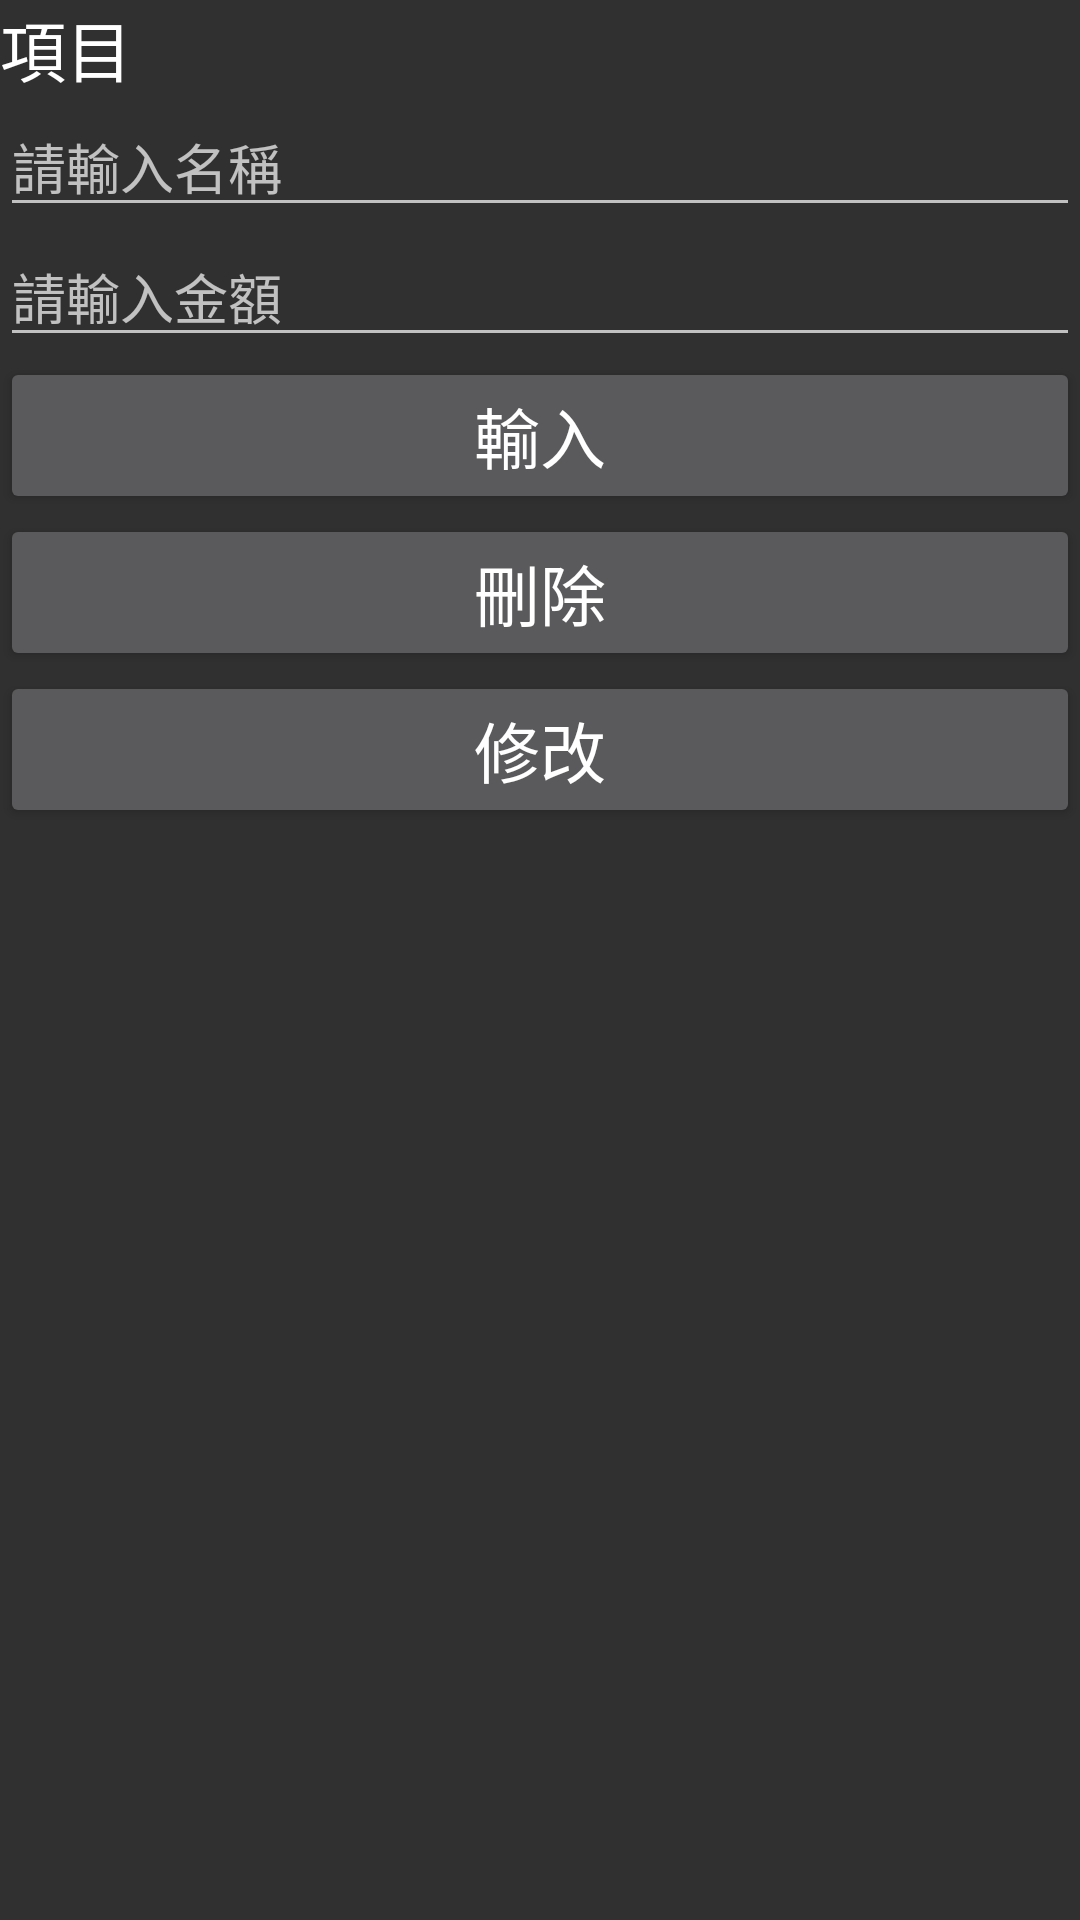

Here is an Android app screen rendered from its layout file. Give the layout XML and the strings, colors and styles it references.
<!-- AndroidManifest.xml: application theme Theme.AppCompat.NoActionBar -->
<!-- res/layout/activity_house_input.xml -->
<?xml version="1.0" encoding="utf-8"?>
<LinearLayout xmlns:android="http://schemas.android.com/apk/res/android"
    xmlns:app="http://schemas.android.com/apk/res-auto"
    xmlns:tools="http://schemas.android.com/tools"
    android:layout_width="match_parent"
    android:layout_height="match_parent"
    android:orientation="vertical"
    tools:context=".house_input">

    <TextView
        android:id="@+id/textView7"
        android:layout_width="match_parent"
        android:layout_height="wrap_content"
        android:text="項目"
        android:textAppearance="@style/TextAppearance.AppCompat.Large" />

    <EditText
        android:id="@+id/editTextTextPersonName2"
        android:layout_width="match_parent"
        android:layout_height="wrap_content"
        android:ems="10"
        android:hint="請輸入名稱"
        android:inputType="textPersonName" />

    <EditText
        android:id="@+id/editTextTextPersonName5"
        android:layout_width="match_parent"
        android:layout_height="wrap_content"
        android:ems="10"
        android:hint="請輸入金額"
        android:inputType="textPersonName" />

    <Button
        android:id="@+id/button7"
        android:layout_width="match_parent"
        android:layout_height="wrap_content"
        android:text="輸入"
        android:textAppearance="@style/TextAppearance.AppCompat.Large" />

    <Button
        android:id="@+id/button9"
        android:layout_width="match_parent"
        android:layout_height="wrap_content"
        android:text="刪除"
        android:textAppearance="@style/TextAppearance.AppCompat.Large" />

    <Button
        android:id="@+id/button10"
        android:layout_width="match_parent"
        android:layout_height="wrap_content"
        android:text="修改"
        android:textAppearance="@style/TextAppearance.AppCompat.Large" />

    <ListView
        android:id="@+id/listView3"
        android:layout_width="match_parent"
        android:layout_height="match_parent" />

</LinearLayout>
<!-- resources referenced by this layout -->
<resources>

</resources>
